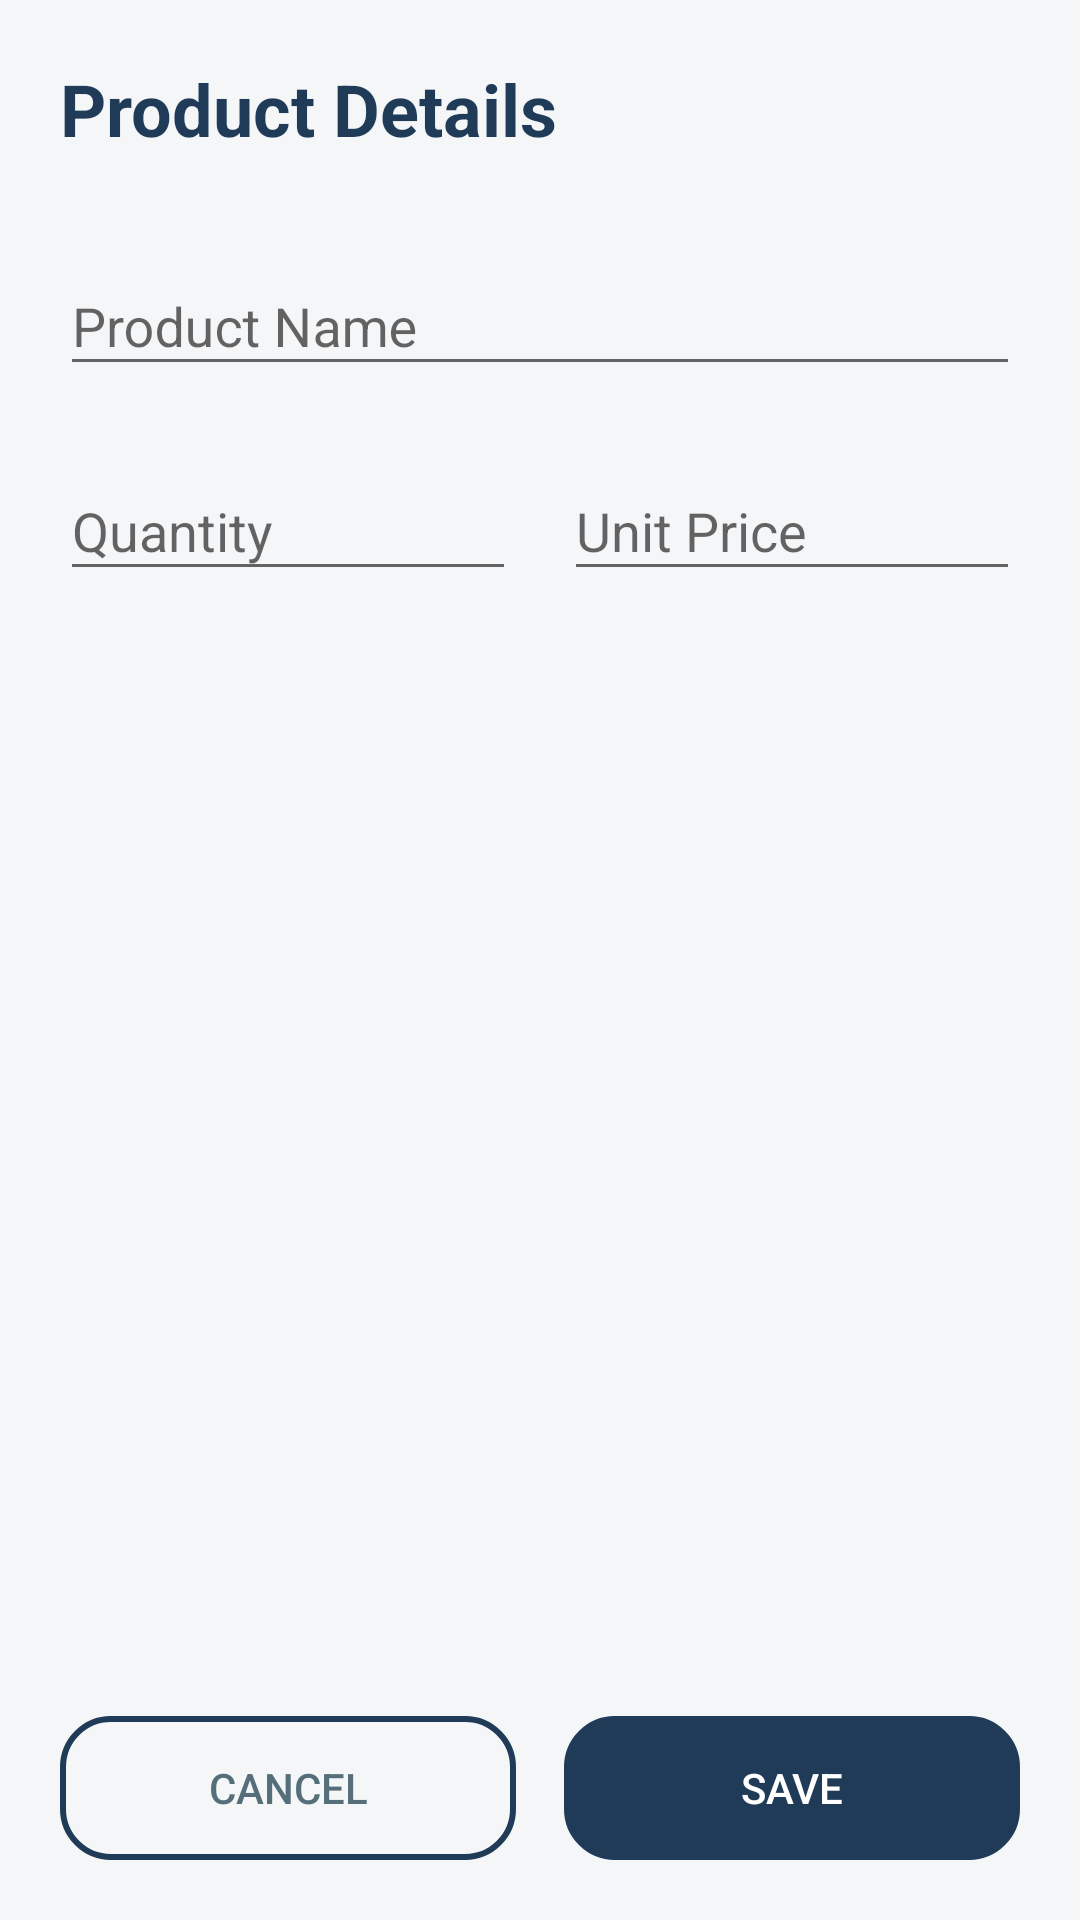

Android layout source for this screen:
<!-- AndroidManifest.xml: application theme Theme.SideBar.NoActionBar -->
<!-- res/layout/add_edit_product.xml -->
<?xml version="1.0" encoding="utf-8"?>
<androidx.constraintlayout.widget.ConstraintLayout xmlns:android="http://schemas.android.com/apk/res/android"
    xmlns:app="http://schemas.android.com/apk/res-auto"
    android:layout_width="match_parent"
    android:layout_height="match_parent"
    android:background="@color/background_screen"
    android:padding="20dp">

    <TextView
        android:id="@+id/tvTitleProdAction"
        android:layout_width="wrap_content"
        android:layout_height="wrap_content"
        android:text="Product Details"
        android:textColor="@color/brand_primary"
        android:textSize="24sp"
        android:textStyle="bold"
        app:layout_constraintStart_toStartOf="parent"
        app:layout_constraintTop_toTopOf="parent" />

    <com.google.android.material.textfield.TextInputLayout
        android:id="@+id/tilProdName"
        android:layout_width="0dp"
        android:layout_height="wrap_content"
        android:layout_marginTop="24dp"
        android:hint="Product Name"
        app:boxStrokeColor="@color/brand_primary"
        app:hintTextColor="@color/brand_primary"
        app:layout_constraintEnd_toEndOf="parent"
        app:layout_constraintStart_toStartOf="parent"
        app:layout_constraintTop_toBottomOf="@id/tvTitleProdAction">

        <com.google.android.material.textfield.TextInputEditText
            android:id="@+id/etProdName"
            android:layout_width="match_parent"
            android:layout_height="wrap_content"
            android:inputType="textCapWords"
            android:textColor="@color/text_primary" />
    </com.google.android.material.textfield.TextInputLayout>

    <com.google.android.material.textfield.TextInputLayout
        android:id="@+id/tilProdQty"
        android:layout_width="0dp"
        android:layout_height="wrap_content"
        android:layout_marginTop="16dp"
        android:layout_marginEnd="8dp"
        android:hint="Quantity"
        app:boxStrokeColor="@color/brand_primary"
        app:hintTextColor="@color/brand_primary"
        app:layout_constraintEnd_toStartOf="@+id/tilProdPrice"
        app:layout_constraintHorizontal_weight="1"
        app:layout_constraintStart_toStartOf="parent"
        app:layout_constraintTop_toBottomOf="@id/tilProdName">

        <com.google.android.material.textfield.TextInputEditText
            android:id="@+id/etProdQty"
            android:layout_width="match_parent"
            android:layout_height="wrap_content"
            android:inputType="number"
            android:textColor="@color/text_primary" />
    </com.google.android.material.textfield.TextInputLayout>

    <com.google.android.material.textfield.TextInputLayout
        android:id="@+id/tilProdPrice"
        android:layout_width="0dp"
        android:layout_height="wrap_content"
        android:layout_marginStart="8dp"
        android:layout_marginTop="16dp"
        android:hint="Unit Price"
        app:boxStrokeColor="@color/brand_primary"
        app:hintTextColor="@color/brand_primary"
        app:layout_constraintEnd_toEndOf="parent"
        app:layout_constraintHorizontal_weight="1"
        app:layout_constraintStart_toEndOf="@+id/tilProdQty"
        app:layout_constraintTop_toBottomOf="@id/tilProdName">

        <com.google.android.material.textfield.TextInputEditText
            android:id="@+id/etProdPrice"
            android:layout_width="match_parent"
            android:layout_height="wrap_content"
            android:inputType="numberDecimal"
            android:textColor="@color/text_primary" />
    </com.google.android.material.textfield.TextInputLayout>

    <LinearLayout
        android:id="@+id/layoutButtons"
        android:layout_width="0dp"
        android:layout_height="wrap_content"
        android:orientation="horizontal"
        app:layout_constraintBottom_toBottomOf="parent"
        app:layout_constraintEnd_toEndOf="parent"
        app:layout_constraintStart_toStartOf="parent">

        <Button
            android:id="@+id/btnCancelProd"
            android:layout_width="0dp"
            android:layout_height="wrap_content"
            android:layout_weight="1"
            android:layout_marginEnd="8dp"
            android:background="@drawable/home_btn_bg"
            android:padding="0dp"
            android:text="Cancel"
            android:textColor="@color/text_secondary" />

        <Button
            android:id="@+id/btnSaveProd"
            android:layout_width="0dp"
            android:layout_height="wrap_content"
            android:layout_weight="1"
            android:layout_marginStart="8dp"
            android:background="@drawable/home_btn_bg"
            android:backgroundTint="@color/brand_primary"
            android:padding="0dp"
            android:text="Save"
            android:textColor="@color/text_button" />

    </LinearLayout>

</androidx.constraintlayout.widget.ConstraintLayout>
<!-- resources referenced by this layout -->
<resources>
  <color name="background_screen">#F4F6F8</color>
  <color name="brand_primary">#1F3B58</color>
  <color name="text_button">#FFFFFF</color>
  <color name="text_primary">#1F3B58</color>
  <color name="text_secondary">#546E7A</color>
  <!-- drawable home_btn_bg (drawable) -->
  <?xml version="1.0" encoding="utf-8"?>
  <shape
      xmlns:android="http://schemas.android.com/apk/res/android"
      android:shape="rectangle">
      <stroke android:color="@color/brand_primary" android:width="2dp"/>
      <padding android:top="18dp" android:bottom="18dp"/>
      <corners android:radius="16dp"/>
  </shape>
  <style name="Theme.SideBar.NoActionBar" parent="Theme.AppCompat.Light.NoActionBar">
          
          <item name="colorPrimary">@color/brand_primary</item>
          <item name="colorPrimaryVariant">@color/brand_primary</item>
          <item name="colorOnPrimary">@color/text_button</item>
  
          
          <item name="colorPrimaryDark">@color/brand_primary</item>
          <item name="colorAccent">@color/brand_accent</item>
  
          
          <item name="colorSecondary">@color/brand_accent</item>
          <item name="colorSecondaryVariant">@color/brand_accent</item>
          <item name="colorOnSecondary">@color/text_primary</item> 
  
          
          <item name="android:statusBarColor">?attr/colorPrimaryVariant</item>
  
          
          <item name="android:windowBackground">@color/background_screen</item>
  
          
      </style>
  <color name="brand_accent">#F4D03F</color>
</resources>
